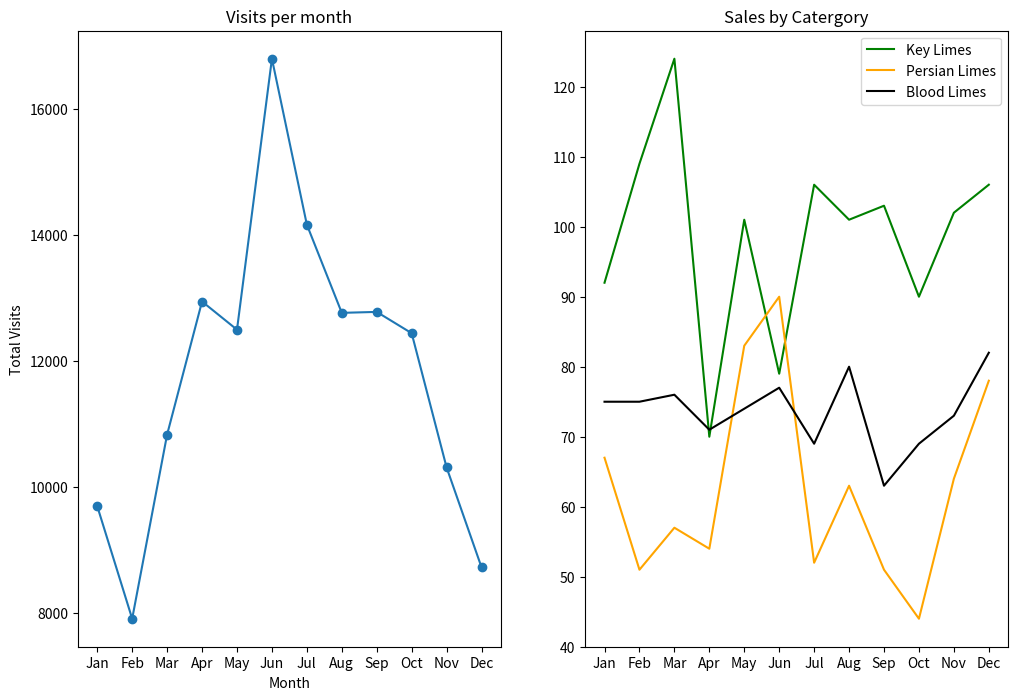

This chart was generated by the following Python code:
from matplotlib import pyplot as plt

months = ["Jan", "Feb", "Mar", "Apr", "May", "Jun", "Jul", "Aug", "Sep", "Oct", "Nov", "Dec"]

visits_per_month = [9695, 7909, 10831, 12942, 12495, 16794, 14161, 12762, 12777, 12439, 10309, 8724]

# numbers of limes of different species sold each month
key_limes_per_month = [92.0, 109.0, 124.0, 70.0, 101.0, 79.0, 106.0, 101.0, 103.0, 90.0, 102.0, 106.0]
persian_limes_per_month = [67.0, 51.0, 57.0, 54.0, 83.0, 90.0, 52.0, 63.0, 51.0, 44.0, 64.0, 78.0]
blood_limes_per_month = [75.0, 75.0, 76.0, 71.0, 74.0, 77.0, 69.0, 80.0, 63.0, 69.0, 73.0, 82.0]


# create your figure here
plt.figure(figsize=(12,8))
ax1 = plt.subplot(1,2,1)
plt.plot(range(len(months)),visits_per_month, marker="o")
plt.xlabel("Month")
plt.ylabel("Total Visits")
ax1.set_xticks(range(len(months)))
ax1.set_xticklabels(months)
plt.title("Visits per month")


ax2 = plt.subplot(1,2,2)
plt.plot(range(len(months)),key_limes_per_month, color ="green")
plt.plot(range(len(months)),persian_limes_per_month, color ="orange")
plt.plot(range(len(months)),blood_limes_per_month, color ="black")
plt.legend(["Key Limes","Persian Limes","Blood Limes"])
ax2.set_xticks(range(len(months)))
ax2.set_xticklabels(months)
plt.title("Sales by Catergory")

plt.show()
plt.savefig('My charts')
